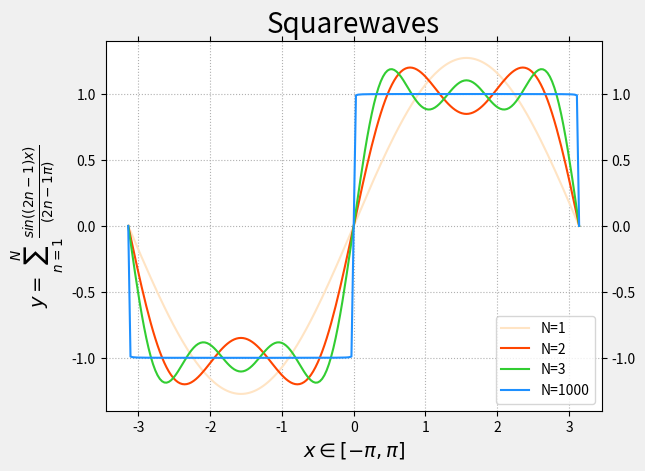

The script that saved this image: (Note: this script raises an exception after producing the figure.)
import os
import sys
import platform
import numpy as np
import matplotlib.pyplot as mp


def init_chart():
    mp.gcf().set_facecolor(np.ones(3) * 240 / 255)
    mp.title('Squarewaves', fontsize=20)
    mp.xlabel(r'$x\in[-\pi,\pi]$', fontsize=14)
    mp.ylabel(r'$y=\sum_{n=1}^N\frac'
              '{sin((2n-1)x)}{(2n-1\pi)}$', fontsize=14)
    mp.tick_params(which='both', top=True, right=True,
                   labelright=True, labelsize=10)
    mp.grid(linestyle=':')


def ufunc(N):
    k = np.arange(1, 2 * N, 2)

    def func(x):
        return (np.sin(k * x) / k).sum() * 4 / np.pi
    return np.frompyfunc(func, 1, 1)


def draw_chart(x, y, c, N):
    mp.plot(x, y, c=c, label='N={}'.format(N))
    mp.legend(loc=4)


def show_chart():
    mng = mp.get_current_fig_manager()
    if 'Windows' in platform.system():
        mng.window.state('zoomed')
    else:
        mng.resize(*mng.window.maxsize())
    mp.show()


def main(argc, argv, envp):
    x = np.linspace(-np.pi, np.pi, 201)
    init_chart()
    N = 1
    y = ufunc(N)(x)
    draw_chart(x, y, 'bisque', N)
    N = 2
    y = ufunc(N)(x)
    draw_chart(x, y, 'orangered', N)
    N = 3
    y = ufunc(N)(x)
    draw_chart(x, y, 'limegreen', N)
    N = 1000
    y = ufunc(N)(x)
    draw_chart(x, y, 'dodgerblue', N)
    show_chart()
    return 0


if __name__ == '__main__':
    exit(main(len(sys.argv), sys.argv, os.environ))
